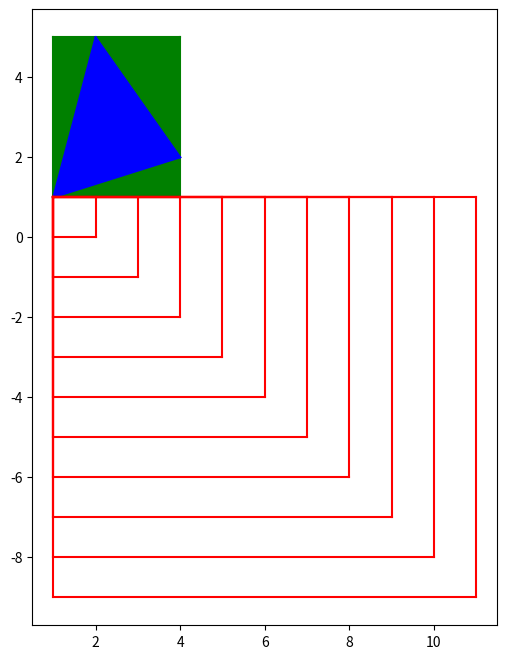

Generate this figure with matplotlib:
#!/usr/bin/env python3
# -*- coding: utf-8 -*-
"""
Created on Sat Nov 10 11:36:23 2018

[redacted]

"""

import matplotlib.pyplot as plt
import numpy as np

class PAPER():
    def __init__(self,size=[6,8]):
        self.figsize=size
        self.fig1 = plt.figure(figsize=self.figsize)
        self.ax1 = self.fig1.add_subplot(111)

class DRAW():
    """绘图类：适合于结合坐标的绘图方式
    可用于绘制直线，圆，矩形，三角形    
    1. color定义：
        'r' red红色
        'g' green绿色
        'b' blue蓝色
        'y' yellow黄色
        'm' magenta品红
        'c' cyan蓝绿色
        'k' black黑色
    
    """
    def __init__(self, paper):
        self.paper = paper
        
    def line(self, x1=[0.,0.], x2=[1.,1.], color='r'):
        x = [x1[0],x2[0]]
        y = [x1[1],x2[1]]
        plt.plot(x,y,color=color)
    
    
    def circle(self, c=[0.,0.],r=1.0,color = 'b',fill_in=None):
        from matplotlib.patches import Circle
        cir = Circle(xy = c, radius=r, color=color, fill = fill_in)
        self.paper.ax1.add_patch(cir)
        
        
    def ellipse(self, c=[0.,0.],h=2.0,w=1.0,color = 'c', fill_in=None,angle=0):
        from matplotlib.patches import Ellipse
        ell = Ellipse(xy = c, width=w, height=h, color=color,fill=fill_in,angle=angle)
        self.paper.ax1.add_patch(ell)

    
    def fourpoints(self, x1,x2,x3,x4,color='b'):
        self.line(x1,x2,color=color)
        self.line(x2,x3,color=color)
        self.line(x3,x4,color=color)
        self.line(x4,x1,color=color)
    
    
    def rectangle(self,x=[0.,0.], h=1.0, w=1.0, color='k',fill_in=None):
        '''x为左下角坐标，h为高，w为宽
        '''
        xlb = [x[0],x[1]]
        xlt = [x[0],x[1]+h]
        xrt = [x[0]+w,x[1]+h]
        xrb = [x[0]+w,x[1]]
        
        self.line(xlb,xlt,color=color)
        self.line(xlt,xrt,color=color)
        self.line(xrt,xrb,color=color)
        self.line(xrb,xlb,color=color)
        
        if fill_in:
            plt.fill_between([x[0],x[0]+w],
                             [x[1],x[1]],
                             [x[1]+h,x[1]+h], facecolor=color)        
        
    
    def cal_triangle_midy(self,x):
        '''input = ndarray (3x1) with x cordinate sorted.
           output:
               输出三角形中间点垂直切到对应边的切割点y坐标，该切割点x坐标与中间点相同
        '''
        x1 = x[0,0]
        x2 = x[1,0]
        x3 = x[2,0]
        y1 = x[0,1]
        y3 = x[2,1]
        mid_y = (y3*(x2-x1) + y1*(x3-x2))/(x3-x1)
        return mid_y
        
    
    def triangle(self, x1,x2,x3,color='m',fill_in=None):
        self.line(x1,x2,color=color)
        self.line(x2,x3,color=color)
        self.line(x3,x1,color=color)
        
        if fill_in:
            import numpy as np
            x = np.vstack((x1,x2,x3))
            index = np.argsort(x[:,0])                 # x坐标从小到大排序
            x_new = x[(index[0],index[1],index[2]),:]  # 调换坐标顺序
            mid_y = self.cal_triangle_midy(x_new)
            plt.fill_between(x_new[:,0],
                             [x_new[0,1],mid_y,x_new[2,1]],
                             x_new[:,1], 
                             facecolor=color)    
    
class ANT():
    """蚂蚁类：适合于更简单直观的绘图方式
    """
    def __init__(self,paper, x0=[1,1]):
        self.home = [x0[0],x0[1]]              # 避免浅拷贝
        self.x0 = [self.home[0],self.home[1]]     
        self.x1 = [x0[0],x0[1]]
        self.angle = 0
        self.paper = paper
    
    def line(self, x1=[0.,0.], x2=[1.,1.], color='r'):
        x = [x1[0],x2[0]]
        y = [x1[1],x2[1]]
        plt.plot(x,y,color=color)
        
    def move(self,l,color='r'):
        self.x1[0] = self.x0[0] + l*np.cos(self.angle)
        self.x1[1] = self.x0[1] + l*np.sin(self.angle)
        
        self.line(self.x0, self.x1, color=color)
        
        self.x0[0]=self.x1[0]
        self.x0[1]=self.x1[1]
    
    def turn_left(self,turnleft):
        self.angle += turnleft*np.pi/180
        
    def turn_right(self,turnright):
        self.angle -= turnright*np.pi/180
    
    def turn_round(self):
        self.angle += 180*np.pi/180
    
    def jump_back(self, x=[1,1]):
        self.x0 = [self.home[0],self.home[1]]     
        self.x1 = [self.x0[0],self.x0[1]]
        self.angle = 0
        
    def jump_to(self, x):
        self.x0[0]=x[0]
        self.x0[1]=x[1]
        self.angle=0
    
if __name__ == '__main__':
    paper = PAPER()
    draw = DRAW(paper)
    ant = ANT(paper)
#    plt.xlim(-1,8)
#    plt.ylim(0,6)

    draw.rectangle([1,1],w=3,h=4,color='g',fill_in=True)    
    draw.triangle([1,1],[4,2],[2,5],color='b',fill_in=True)
    
    ant.jump_back()
    for i in range(10):
        ant.move(i+1)
        ant.turn_right(90)
        ant.move(i+1)
        ant.turn_right(90)
        ant.move(i+1)
        ant.turn_right(90)
        ant.move(i+1)
        ant.turn_right(90)
    
        
        
        